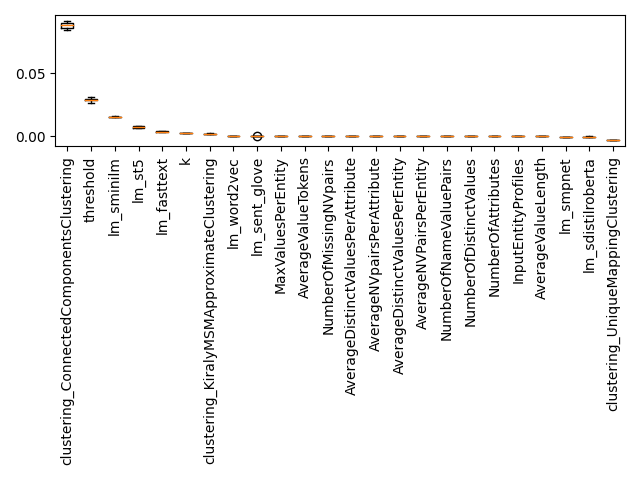

Source data for this figure (header and first rows):
Feature, Importance, Std, Rank
k, 0.002784, 7.512579434952338e-05, 0
threshold, 0.02904, 0.001305, 1
InputEntityProfiles, 0.0, 0.0, 2
NumberOfAttributes, 0.0, 0.0, 3
NumberOfDistinctValues, 0.0, 0.0, 4
NumberOfNameValuePairs, 0.0, 0.0, 5
AverageNVPairsPerEntity, 0.0, 0.0, 6
AverageDistinctValuesPerEntity, 0.0, 0.0, 7
AverageNVpairsPerAttribute, 0.0, 0.0, 8
AverageDistinctValuesPerAttribute, 0.0, 0.0, 9
NumberOfMissingNVpairs, 0.0, 0.0, 10
AverageValueLength, 0.0, 0.0, 11
AverageValueTokens, 0.0, 0.0, 12
MaxValuesPerEntity, 0.0, 0.0, 13
clustering_ConnectedComponentsClustering, 0.08803, 0.002234, 14
clustering_KiralyMSMApproximateClusterin…, 0.00202, 0.0001253, 15
clustering_UniqueMappingClustering, -0.00328, 5.884556042833408e-05, 16
lm_fasttext, 0.003669, 0.0001689, 17
lm_sdistilroberta, -0.0003176, 5.5619290463285786e-05, 18
lm_sent_glove, 0.0002394, 3.483608032102634e-05, 19
lm_sminilm, 0.01543, 0.0001905, 20
lm_smpnet, -0.0003097, 2.6445292334444685e-05, 21
lm_st5, 0.007173, 0.0005658, 22
lm_word2vec, 0.0003924, 4.771934579754394e-05, 23
